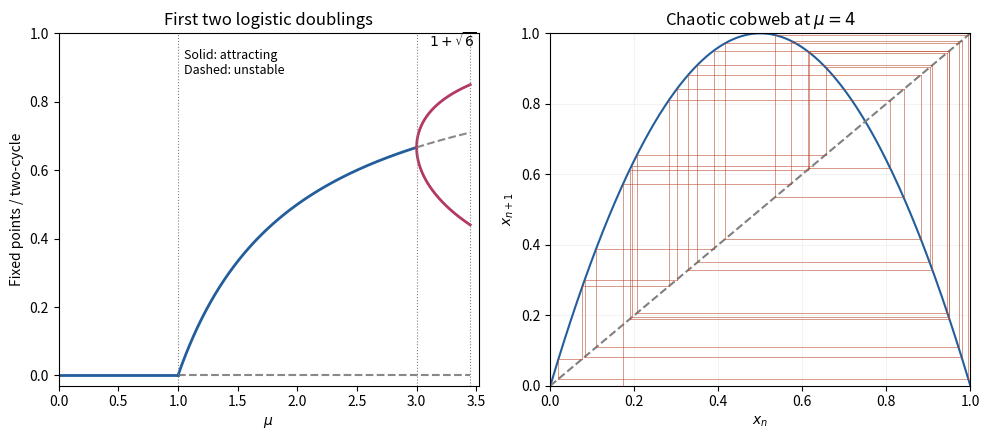

The matplotlib source for this figure:
# Tested with Python3.14.4,numpy2.3.5,matplotlib3.10.7. Writes PNG to CWD.
import numpy as np
import matplotlib.pyplot as plt
fig,axs=plt.subplots(1,2,figsize=(10,4.5),facecolor='white');ax=axs[0];end=1+np.sqrt(6)
x=np.linspace(0,1,200);ax.plot(x,0*x,color='#235e9b',lw=2);x=np.linspace(1,end,500);ax.plot(x,0*x,'--',color='#888888');x=np.linspace(1,3,450);ax.plot(x,1-1/x,color='#235e9b',lw=2);x=np.linspace(3,end,450);ax.plot(x,1-1/x,'--',color='#888888');d=np.sqrt((x-3)*(x+1));ax.plot(x,(x+1+d)/(2*x),color='#b33866',lw=2);ax.plot(x,(x+1-d)/(2*x),color='#b33866',lw=2)
for v in [1,3,end]:ax.axvline(v,color='gray',ls=':',lw=.8)
ax.set(xlim=(0,3.52),ylim=(-.03,1),xlabel=r'$\mu$',ylabel='Fixed points / two-cycle',title='First two logistic doublings');ax.text(1.05,.88,'Solid: attracting\nDashed: unstable',fontsize=9);ax.text(3.1,.96,r'$1+\sqrt{6}$',fontsize=10)
ax=axs[1];x=np.linspace(0,1,500);ax.plot(x,4*x*(1-x),color='#235e9b',label='$4x(1-x)$');ax.plot(x,x,'--',color='gray');u=.173;y=0
for i in range(30):
 v=4*u*(1-u);ax.plot([u,u,v],[y,v,v],color='#b94427',alpha=.55,lw=.7);u=v;y=v
ax.set(xlim=(0,1),ylim=(0,1),xlabel='$x_n$',ylabel='$x_{n+1}$',title=r'Chaotic cobweb at $\mu=4$');ax.grid(alpha=.15);fig.tight_layout()
fig.savefig('2007-logistic-bifurcations.png',dpi=160,facecolor='white')
